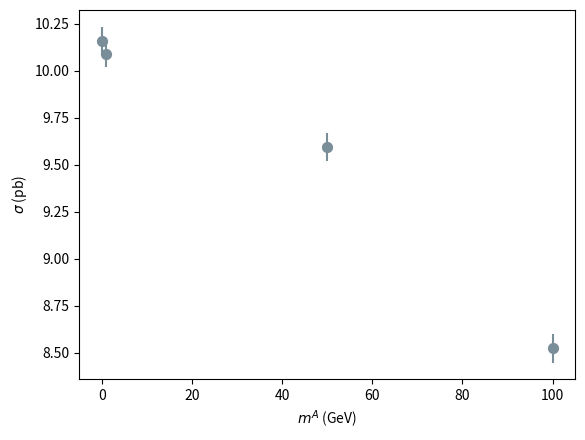

This chart was generated by the following Python code: (Note: this script raises an exception after producing the figure.)
#!/usr/bin/env python3
# -*- coding: utf-8 -*-
"""
Created on Thu May 14 01:14:42 2020

@author: elijahsheridan
"""

import matplotlib.pyplot as plt


def cross_sec_vs_mass_plot():
    mass = [1e-3, 1, 50, 100]
    cross_sec = [10.16, 10.09, 9.594, 8.523]
    sigma_cross_sec = [0.074, 0.072, 0.076, 0.076]

    plt.errorbar(mass, cross_sec, yerr=sigma_cross_sec, fmt='.',
                 color='#7a8e99')
    plt.scatter(mass, cross_sec, marker='.', s=200, color='#7a8e99')
    plt.xlabel(r'$m^A$ (GeV)')
    plt.ylabel(r'$\sigma$ (pb)')

    plt.savefig('./pre_optimization/cross_sec_vs_mass.png', dpi=300,
                bbox_inches='tight')


cross_sec_vs_mass_plot()
